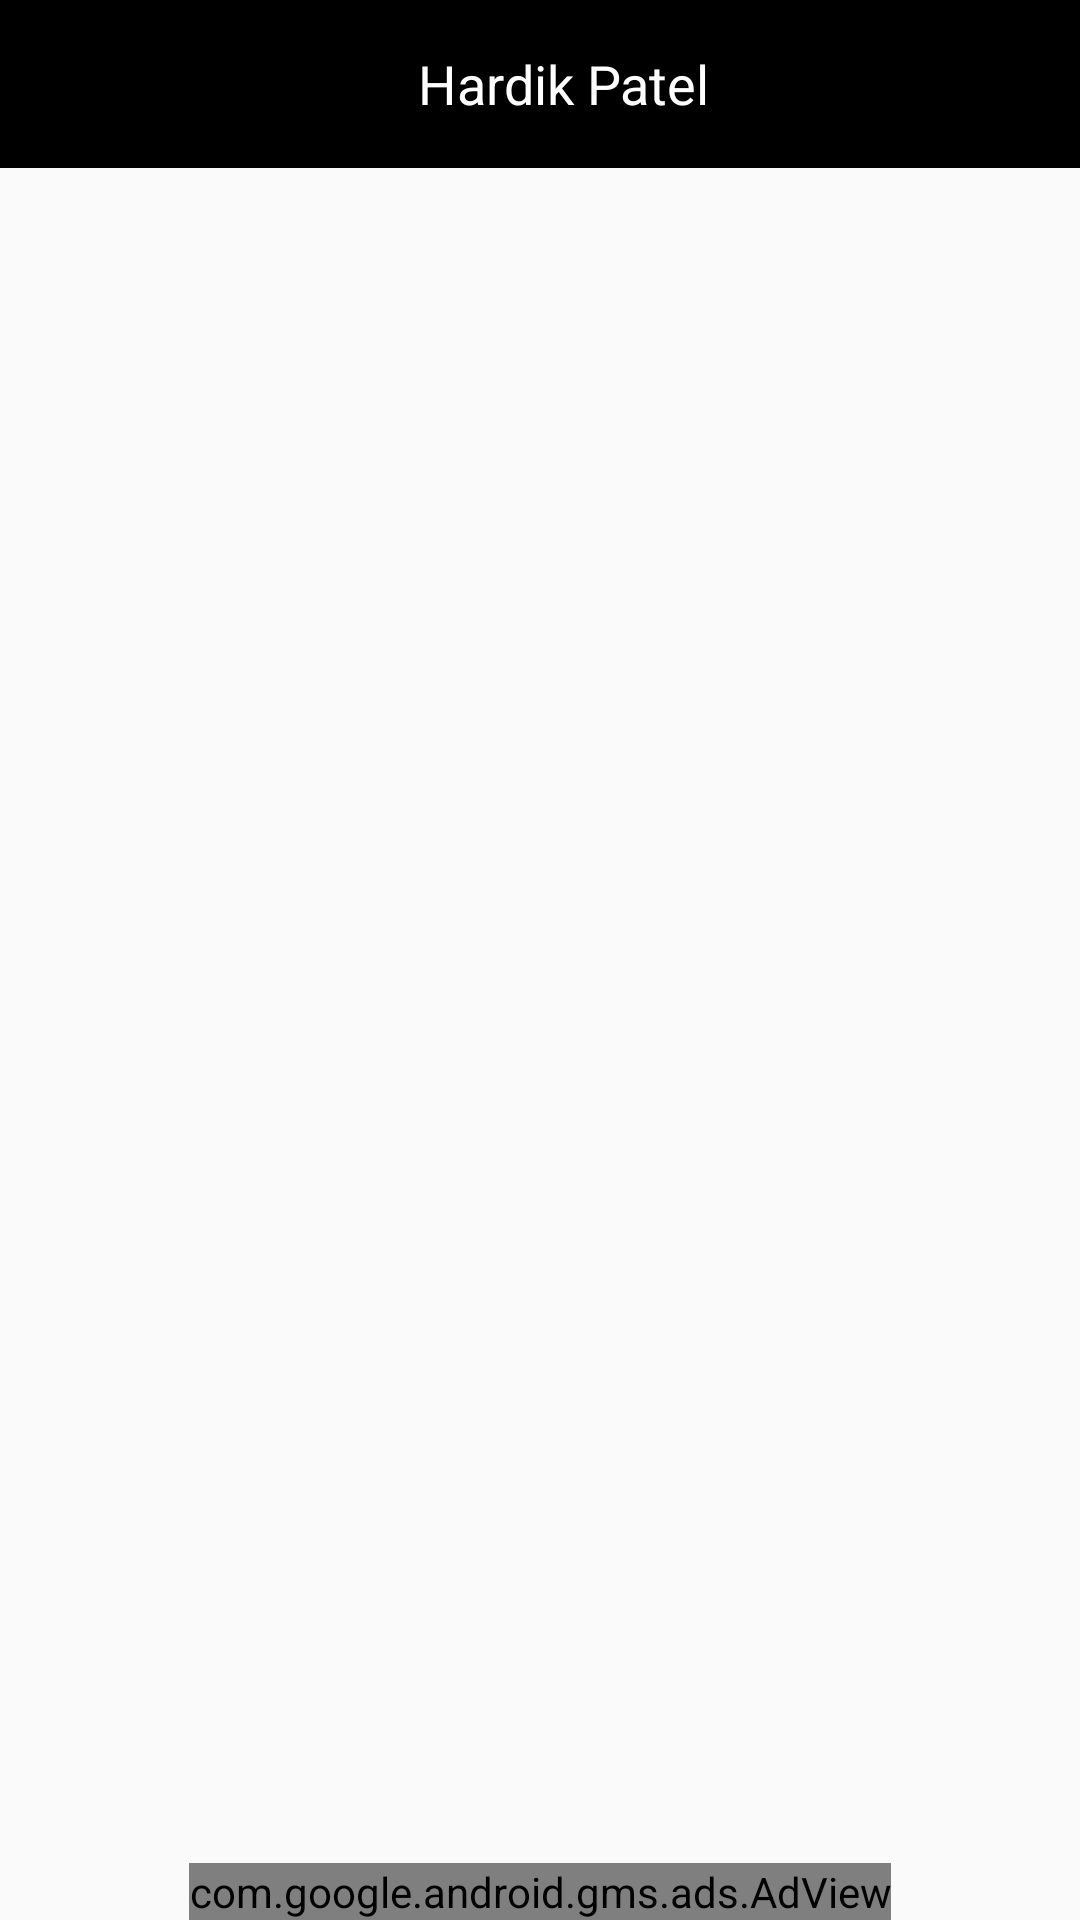

Layout XML and referenced resources for this Android screen:
<!-- AndroidManifest.xml: application theme AppTheme -->
<!-- res/layout/activity_main.xml -->
<?xml version="1.0" encoding="utf-8"?>
<RelativeLayout xmlns:android="http://schemas.android.com/apk/res/android"
    xmlns:app="http://schemas.android.com/apk/res-auto"
    xmlns:ads="http://schemas.android.com/tools"
    android:id="@+id/activity_main"
    android:layout_width="match_parent"
    android:layout_height="match_parent">

    <include layout="@layout/layout_toolbar" />

    <include layout="@layout/layout_notification"/>



    
        
        
        
        
        
        
        

        
            
            
            
            
            
            

    



    <RelativeLayout
        android:layout_width="match_parent"
        android:layout_height="wrap_content"
        android:padding="16dp">

        <TextView
            android:id="@+id/txt_push_message"
            android:layout_width="wrap_content"
            android:layout_height="wrap_content"
            android:layout_alignParentTop="true"
            android:layout_centerHorizontal="true"
            android:layout_marginTop="40dp"
            android:gravity="center_horizontal"
            android:textColor="@color/colorPrimary"
            android:textSize="26dp" />

        <TextView
            android:id="@+id/txt_reg_id"
            android:layout_width="wrap_content"
            android:layout_height="wrap_content"
            android:layout_alignParentBottom="true" />

    </RelativeLayout>

    <com.google.android.gms.ads.AdView
        xmlns:ads="http://schemas.android.com/apk/res-auto"
        android:id="@+id/adView"
        android:layout_width="wrap_content"
        android:layout_height="wrap_content"
        android:layout_centerHorizontal="true"
        android:layout_alignParentBottom="true"
        ads:adSize="BANNER"
        ads:adUnitId="ca-app-pub-3450186517294143/6986050102"></com.google.android.gms.ads.AdView>
</RelativeLayout>
<!-- res/layout/layout_toolbar.xml (included above) -->
<?xml version="1.0" encoding="utf-8"?>
<android.support.v7.widget.Toolbar xmlns:android="http://schemas.android.com/apk/res/android"
    xmlns:app="http://schemas.android.com/apk/res-auto"
    xmlns:tools="http://schemas.android.com/tools"
    android:id="@+id/layout_top"
    android:layout_width="match_parent"
    android:layout_height="?attr/actionBarSize"
    android:background="@android:color/black"
    android:theme="@style/ThemeOverlay.AppCompat.ActionBar"
    app:popupTheme="@style/ThemeOverlay.AppCompat.Light">

    <FrameLayout
        android:layout_width="fill_parent"
        android:layout_height="wrap_content">

        <TextView
            android:layout_width="wrap_content"
            android:layout_height="wrap_content"
            android:id="@+id/tv_title"
            android:text="Hardik Patel"
            android:layout_gravity="center"
            android:textSize="18sp"
            android:textColor="@android:color/white"/>

    </FrameLayout>
</android.support.v7.widget.Toolbar>
<!-- res/layout/layout_notification.xml (included above) -->
<?xml version="1.0" encoding="utf-8"?>
<LinearLayout xmlns:android="http://schemas.android.com/apk/res/android"
    android:id="@+id/notif"
    android:layout_width="match_parent"
    android:layout_height="?attr/actionBarSize"
    android:background="@android:color/white"
    android:gravity="center"
    android:visibility="gone"
    android:orientation="horizontal">

    <android.support.v7.widget.CardView
        android:layout_width="match_parent"
        android:layout_height="match_parent"
        android:elevation="10dp">


        <LinearLayout
            android:layout_width="match_parent"
            android:layout_height="match_parent"
            android:gravity="center"
            android:orientation="horizontal">


            <ImageView
                android:layout_width="30dp"
                android:layout_height="30dp"
                android:layout_margin="10dp"
                android:src="@drawable/ic_user" />

            <TextView
                android:id="@+id/tv_notif_title"
                android:layout_width="wrap_content"
                android:layout_height="wrap_content"
                android:layout_margin="5dp"
                android:layout_weight="1"
                android:text="Hardik Patel"
                android:textColor="@android:color/black"
                android:textSize="16sp" />
        </LinearLayout>
    </android.support.v7.widget.CardView>
</LinearLayout>
<!-- resources referenced by this layout -->
<resources>
  <string name="top_sheet_behavior" translatable="false">com.test.fcm.TopSheet.TopSheetBehavior</string>
  <style name="AppTheme" parent="Theme.AppCompat.Light.NoActionBar">
          
          <item name="colorPrimary">@color/colorPrimary</item>
          <item name="colorPrimaryDark">@color/colorPrimaryDark</item>
          <item name="colorAccent">@color/colorAccent</item>
      </style>
  <!-- not gathered from this repository: default colours our renderer supplied (Android Studio template values) -->
  <color name="colorPrimary">#FF6200EE</color>
  <color name="colorPrimaryDark">#FF3700B3</color>
  <color name="colorAccent">#FF03DAC5</color>
</resources>
